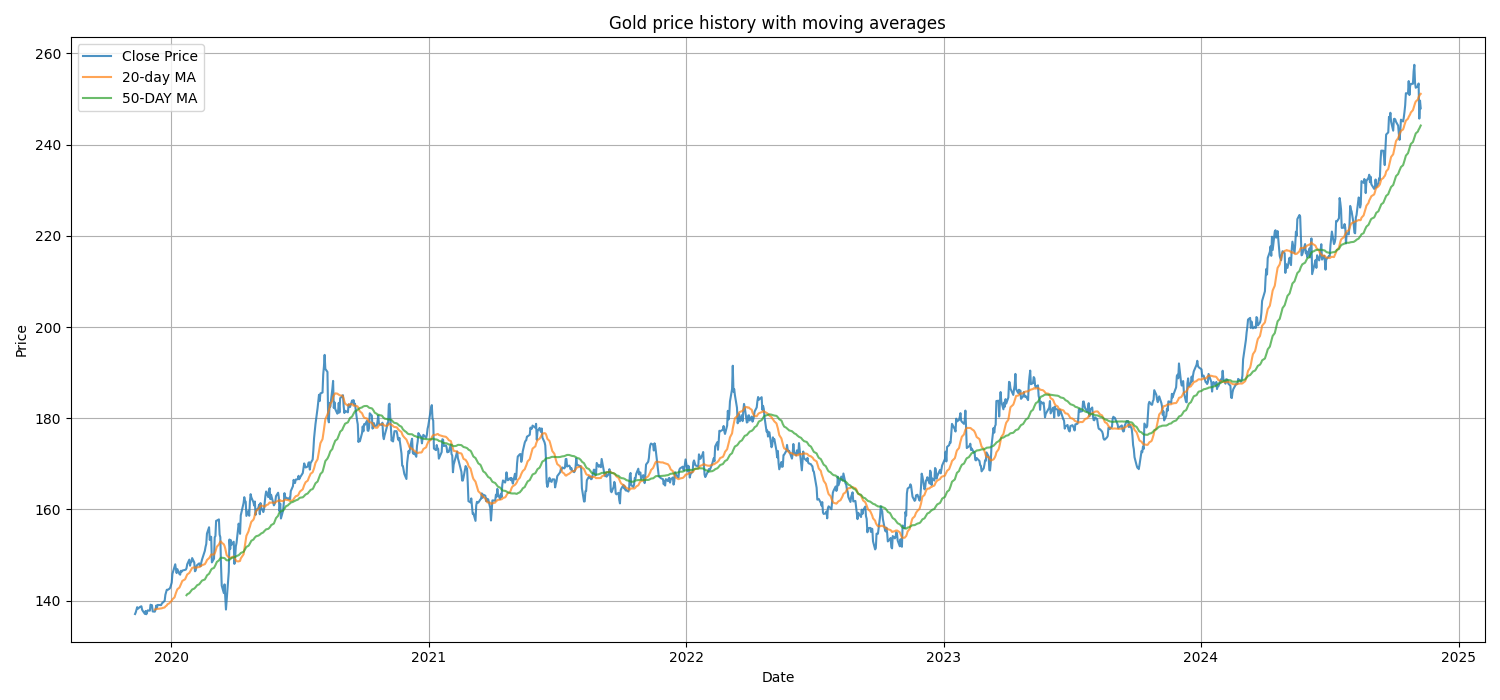

The file beside this chart, header and first rows:
Date, Open, High, Low, Close, Volume, Dividends, Stock Splits, Capital Gains, Daily_Return, MA20, MA50, Volatility
2019-11-11 00:00:00-05:00, 137.6, 137.8, 136.4, 137.1, 7037300, 0.0, 0.0, 0.0, , , , 
2019-11-12 00:00:00-05:00, 137, 137.6, 136.2, 137.4, 6448600, 0.0, 0.0, 0.0, 0.0027, , , 
2019-11-13 00:00:00-05:00, 137.8, 138.2, 137.6, 138, 8776000, 0.0, 0.0, 0.0, 0.004002, , , 
2019-11-14 00:00:00-05:00, 138.4, 138.9, 137.9, 138.6, 5220500, 0.0, 0.0, 0.0, 0.004204, , , 
2019-11-15 00:00:00-05:00, 138, 138.4, 138, 138.2, 10106700, 0.0, 0.0, 0.0, -0.002526, , , 
2019-11-18 00:00:00-05:00, 138.4, 138.9, 138.3, 138.6, 5717900, 0.0, 0.0, 0.0, 0.002966, , , 
2019-11-19 00:00:00-05:00, 138.1, 139, 138.1, 138.7, 4824400, 0.0, 0.0, 0.0, 0.000505, , , 
2019-11-20 00:00:00-05:00, 138.5, 139.0, 138.1, 138.8, 6892100, 0.0, 0.0, 0.0, 0.0005047, , , 
2019-11-21 00:00:00-05:00, 138.4, 138.6, 137.8, 138.0, 4197200, 0.0, 0.0, 0.0, -0.005477, , , 
2019-11-22 00:00:00-05:00, 138.4, 138.5, 137.7, 137.7, 3620300, 0.0, 0.0, 0.0, -0.001884, , , 
2019-11-25 00:00:00-05:00, 137.3, 137.6, 137, 137.1, 6415800, 0.0, 0.0, 0.0, -0.004792, , , 
2019-11-26 00:00:00-05:00, 137, 137.8, 136.6, 137.7, 4724400, 0.0, 0.0, 0.0, 0.004815, , , 
2019-11-27 00:00:00-05:00, 137, 137.2, 136.8, 137, 4111000, 0.0, 0.0, 0.0, -0.0053, , , 
2019-11-29 00:00:00-05:00, 137.1, 138.1, 137.1, 137.9, 4516400, 0.0, 0.0, 0.0, 0.006204, , , 
2019-12-02 00:00:00-05:00, 137.3, 138.1, 137.3, 137.8, 8274700, 0.0, 0.0, 0.0, -0.0005078, , , 
2019-12-03 00:00:00-05:00, 139, 139.6, 139, 139.1, 8481700, 0.0, 0.0, 0.0, 0.00958, , , 
2019-12-04 00:00:00-05:00, 139.2, 139.2, 138.6, 138.9, 6322300, 0.0, 0.0, 0.0, -0.001366, , , 
2019-12-05 00:00:00-05:00, 138.8, 139.4, 138.8, 139.0, 5671500, 0.0, 0.0, 0.0, 0.0005759, , , 
2019-12-06 00:00:00-05:00, 137.8, 137.8, 137.4, 137.6, 8714500, 0.0, 0.0, 0.0, -0.009928, , , 
2019-12-09 00:00:00-05:00, 137.8, 137.8, 137.4, 137.6, 2711600, 0.0, 0.0, 0.0, -0.0002906, 138, , 
2019-12-10 00:00:00-05:00, 138.2, 138.3, 137.7, 138, 3240800, 0.0, 0.0, 0.0, 0.002835, 138.1, , 0.004597
2019-12-11 00:00:00-05:00, 138.2, 139.3, 138.1, 138.9, 6097500, 0.0, 0.0, 0.0, 0.006886, 138.2, , 0.004801
2019-12-12 00:00:00-05:00, 139.8, 139.9, 137.9, 138.4, 8815100, 0.0, 0.0, 0.0, -0.003527, 138.2, , 0.004811
2019-12-13 00:00:00-05:00, 138.5, 139.2, 138, 139.1, 6964300, 0.0, 0.0, 0.0, 0.004479, 138.2, , 0.004824
2019-12-16 00:00:00-05:00, 139.2, 139.4, 138.8, 139, 4646100, 0.0, 0.0, 0.0, -7.198680622300113e-05, 138.2, , 0.004782
2019-12-17 00:00:00-05:00, 139, 139.3, 138.9, 139, 4287500, 0.0, 0.0, 0.0, -0.0002158, 138.3, , 0.004742
2019-12-18 00:00:00-05:00, 138.9, 139.2, 138.8, 139, 3607600, 0.0, 0.0, 0.0, 7.200752478642158e-05, 138.3, , 0.004741
2019-12-19 00:00:00-05:00, 139, 139.6, 138.9, 139.4, 4975000, 0.0, 0.0, 0.0, 0.00259, 138.3, , 0.004773
2019-12-20 00:00:00-05:00, 139.4, 139.5, 139, 139.5, 4463900, 0.0, 0.0, 0.0, 0.001004, 138.4, , 0.004581
2019-12-23 00:00:00-05:00, 139.5, 140, 139.5, 139.9, 5180900, 0.0, 0.0, 0.0, 0.003082, 138.5, , 0.004576
2019-12-24 00:00:00-05:00, 140.4, 141.3, 140.4, 141.3, 5303700, 0.0, 0.0, 0.0, 0.009432, 138.7, , 0.004762
2019-12-26 00:00:00-05:00, 142.1, 142.5, 141.9, 142.4, 8342500, 0.0, 0.0, 0.0, 0.007857, 138.9, , 0.004918
2019-12-27 00:00:00-05:00, 142.3, 142.7, 142.2, 142.3, 5119900, 0.0, 0.0, 0.0, -0.0003512, 139.2, , 0.004667
2019-12-30 00:00:00-05:00, 142.6, 142.8, 142.5, 142.6, 4810600, 0.0, 0.0, 0.0, 0.002108, 139.4, , 0.004558
2019-12-31 00:00:00-05:00, 143.3, 143.6, 142.8, 142.9, 5313500, 0.0, 0.0, 0.0, 0.001893, 139.7, , 0.004528
2020-01-02 00:00:00-05:00, 143.9, 144.2, 143.4, 143.9, 7733800, 0.0, 0.0, 0.0, 0.007348, 139.9, , 0.004351
2020-01-03 00:00:00-05:00, 145.8, 146.3, 145.4, 145.9, 12272800, 0.0, 0.0, 0.0, 0.01327, 140.3, , 0.004989
2020-01-06 00:00:00-05:00, 148.4, 148.5, 146.9, 147.4, 14403300, 0.0, 0.0, 0.0, 0.01049, 140.7, , 0.005277
2020-01-07 00:00:00-05:00, 147.6, 148.1, 147.4, 148, 7978500, 0.0, 0.0, 0.0, 0.003935, 141.2, , 0.00432
2020-01-08 00:00:00-05:00, 148.5, 148.6, 146.1, 146.9, 22248500, 0.0, 0.0, 0.0, -0.007502, 141.7, , 0.004924
2020-01-09 00:00:00-05:00, 146.1, 146.4, 145.4, 146, 10292300, 0.0, 0.0, 0.0, -0.005652, 142.1, , 0.005315
2020-01-10 00:00:00-05:00, 146.2, 147, 146.2, 146.9, 6183300, 0.0, 0.0, 0.0, 0.006026, 142.5, , 0.005284
2020-01-13 00:00:00-05:00, 146.4, 146.4, 145.8, 145.8, 7593800, 0.0, 0.0, 0.0, -0.007419, 142.9, , 0.005592
2020-01-14 00:00:00-05:00, 145.4, 145.8, 145.1, 145.7, 6589700, 0.0, 0.0, 0.0, -0.0008915, 143.2, , 0.005627
2020-01-15 00:00:00-05:00, 146.2, 146.7, 145.8, 146.5, 6510000, 0.0, 0.0, 0.0, 0.005834, 143.6, , 0.005648
2020-01-16 00:00:00-05:00, 146.3, 146.5, 145.8, 146.3, 6069100, 0.0, 0.0, 0.0, -0.00157, 143.9, , 0.005692
2020-01-17 00:00:00-05:00, 146.5, 147, 146.3, 146.6, 11121100, 0.0, 0.0, 0.0, 0.001845, 144.3, , 0.005665
2020-01-21 00:00:00-05:00, 145.8, 146.9, 145.6, 146.7, 6086100, 0.0, 0.0, 0.0, 0.001092, 144.7, , 0.005676
2020-01-22 00:00:00-05:00, 146.7, 146.8, 146.4, 146.8, 4778200, 0.0, 0.0, 0.0, 0.0003407, 145, , 0.005687
2020-01-23 00:00:00-05:00, 147.0, 147.6, 146.6, 147.1, 8419800, 0.0, 0.0, 0.0, 0.002248, 145.4, 141.2, 0.005686
2020-01-24 00:00:00-05:00, 146.9, 148.4, 146.9, 148, 9919900, 0.0, 0.0, 0.0, 0.005846, 145.7, 141.4, 0.005511
2020-01-27 00:00:00-05:00, 149.2, 149.3, 148.5, 149, 9988100, 0.0, 0.0, 0.0, 0.006825, 146.1, 141.6, 0.005461
2020-01-28 00:00:00-05:00, 148.4, 148.6, 147.5, 147.7, 7543100, 0.0, 0.0, 0.0, -0.008927, 146.3, 141.8, 0.00599
2020-01-29 00:00:00-05:00, 147.7, 148.6, 147.6, 148.5, 5013100, 0.0, 0.0, 0.0, 0.005418, 146.6, 142, 0.006043
2020-01-30 00:00:00-05:00, 148.7, 149.3, 148, 148.5, 9119500, 0.0, 0.0, 0.0, 6.732120695107646e-05, 146.9, 142.2, 0.006059
2020-01-31 00:00:00-05:00, 148.9, 149.7, 148.8, 149.3, 14788300, 0.0, 0.0, 0.0, 0.005792, 147.2, 142.4, 0.005995
2020-02-03 00:00:00-05:00, 148.7, 148.8, 147.7, 148.4, 9105300, 0.0, 0.0, 0.0, -0.006496, 147.3, 142.6, 0.005632
2020-02-04 00:00:00-05:00, 147, 147, 145.8, 146.4, 10525600, 0.0, 0.0, 0.0, -0.01301, 147.3, 142.8, 0.00596
2020-02-05 00:00:00-05:00, 146.4, 146.8, 146.2, 146.6, 6160700, 0.0, 0.0, 0.0, 0.001229, 147.2, 143, 0.005889
2020-02-06 00:00:00-05:00, 147.3, 147.6, 147.0, 147.4, 4819800, 0.0, 0.0, 0.0, 0.005388, 147.2, 143.2, 0.005781
... 1,198 more rows
